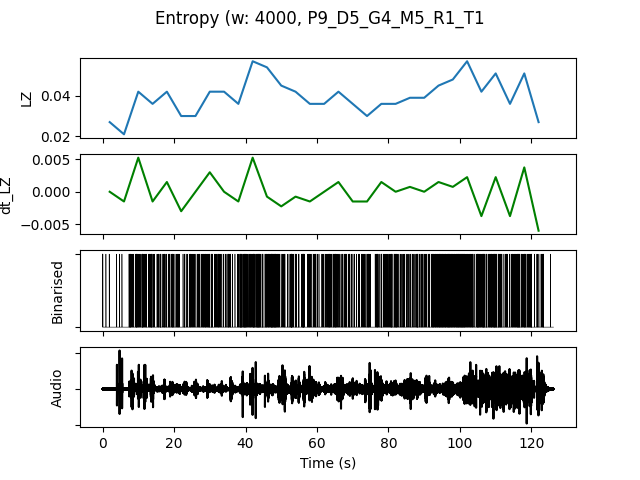

Source data for this figure (header and first rows):
, t0, LZ, dt_LZ, IOI, nCounts
0.0, 0.0, 0.02692, 0.0, 0.8, 5
4.0, 4.0, 0.02094, -0.001496, 0.5714, 7
8.0, 8.0, 0.04188, 0.005235, 0.2105, 19
12.0, 12.0, 0.0359, -0.001496, 0.2667, 15
16.0, 16.0, 0.04188, 0.001496, 0.2353, 17
20.0, 20.0, 0.02991, -0.002991, 0.3636, 11
24.0, 24.0, 0.02991, 0.0, 0.2857, 14
28.0, 28.0, 0.04188, 0.002991, 0.2222, 18
32.0, 32.0, 0.04188, 0.0, 0.2667, 15
36.0, 36.0, 0.0359, -0.001496, 0.25, 16
40.0, 40.0, 0.05684, 0.005235, 0.1667, 24
44.0, 44.0, 0.05385, -0.0007479, 0.1818, 22
48.0, 48.0, 0.04487, -0.002244, 0.25, 16
52.0, 52.0, 0.04188, -0.0007479, 0.2353, 17
56.0, 56.0, 0.0359, -0.001496, 0.2667, 15
60.0, 60.0, 0.0359, 0.0, 0.3077, 13
64.0, 64.0, 0.04188, 0.001496, 0.25, 16
68.0, 68.0, 0.0359, -0.001496, 0.3636, 11
72.0, 72.0, 0.02991, -0.001496, 0.3636, 11
76.0, 76.0, 0.0359, 0.001496, 0.25, 16
80.0, 80.0, 0.0359, 0.0, 0.25, 16
84.0, 84.0, 0.03889, 0.0007479, 0.3077, 13
88.0, 88.0, 0.03889, 0.0, 0.2667, 15
92.0, 92.0, 0.04487, 0.001496, 0.1667, 24
96.0, 96.0, 0.04786, 0.0007479, 0.16, 25
100.0, 100.0, 0.05684, 0.002244, 0.1739, 23
104.0, 104.0, 0.04188, -0.003739, 0.1818, 22
108.0, 108.0, 0.05085, 0.002244, 0.1667, 24
112.0, 112.0, 0.0359, -0.003739, 0.25, 16
116.0, 116.0, 0.05085, 0.003739, 0.1818, 22
120.0, 120.0, 0.02692, -0.005983, 0.4, 10
